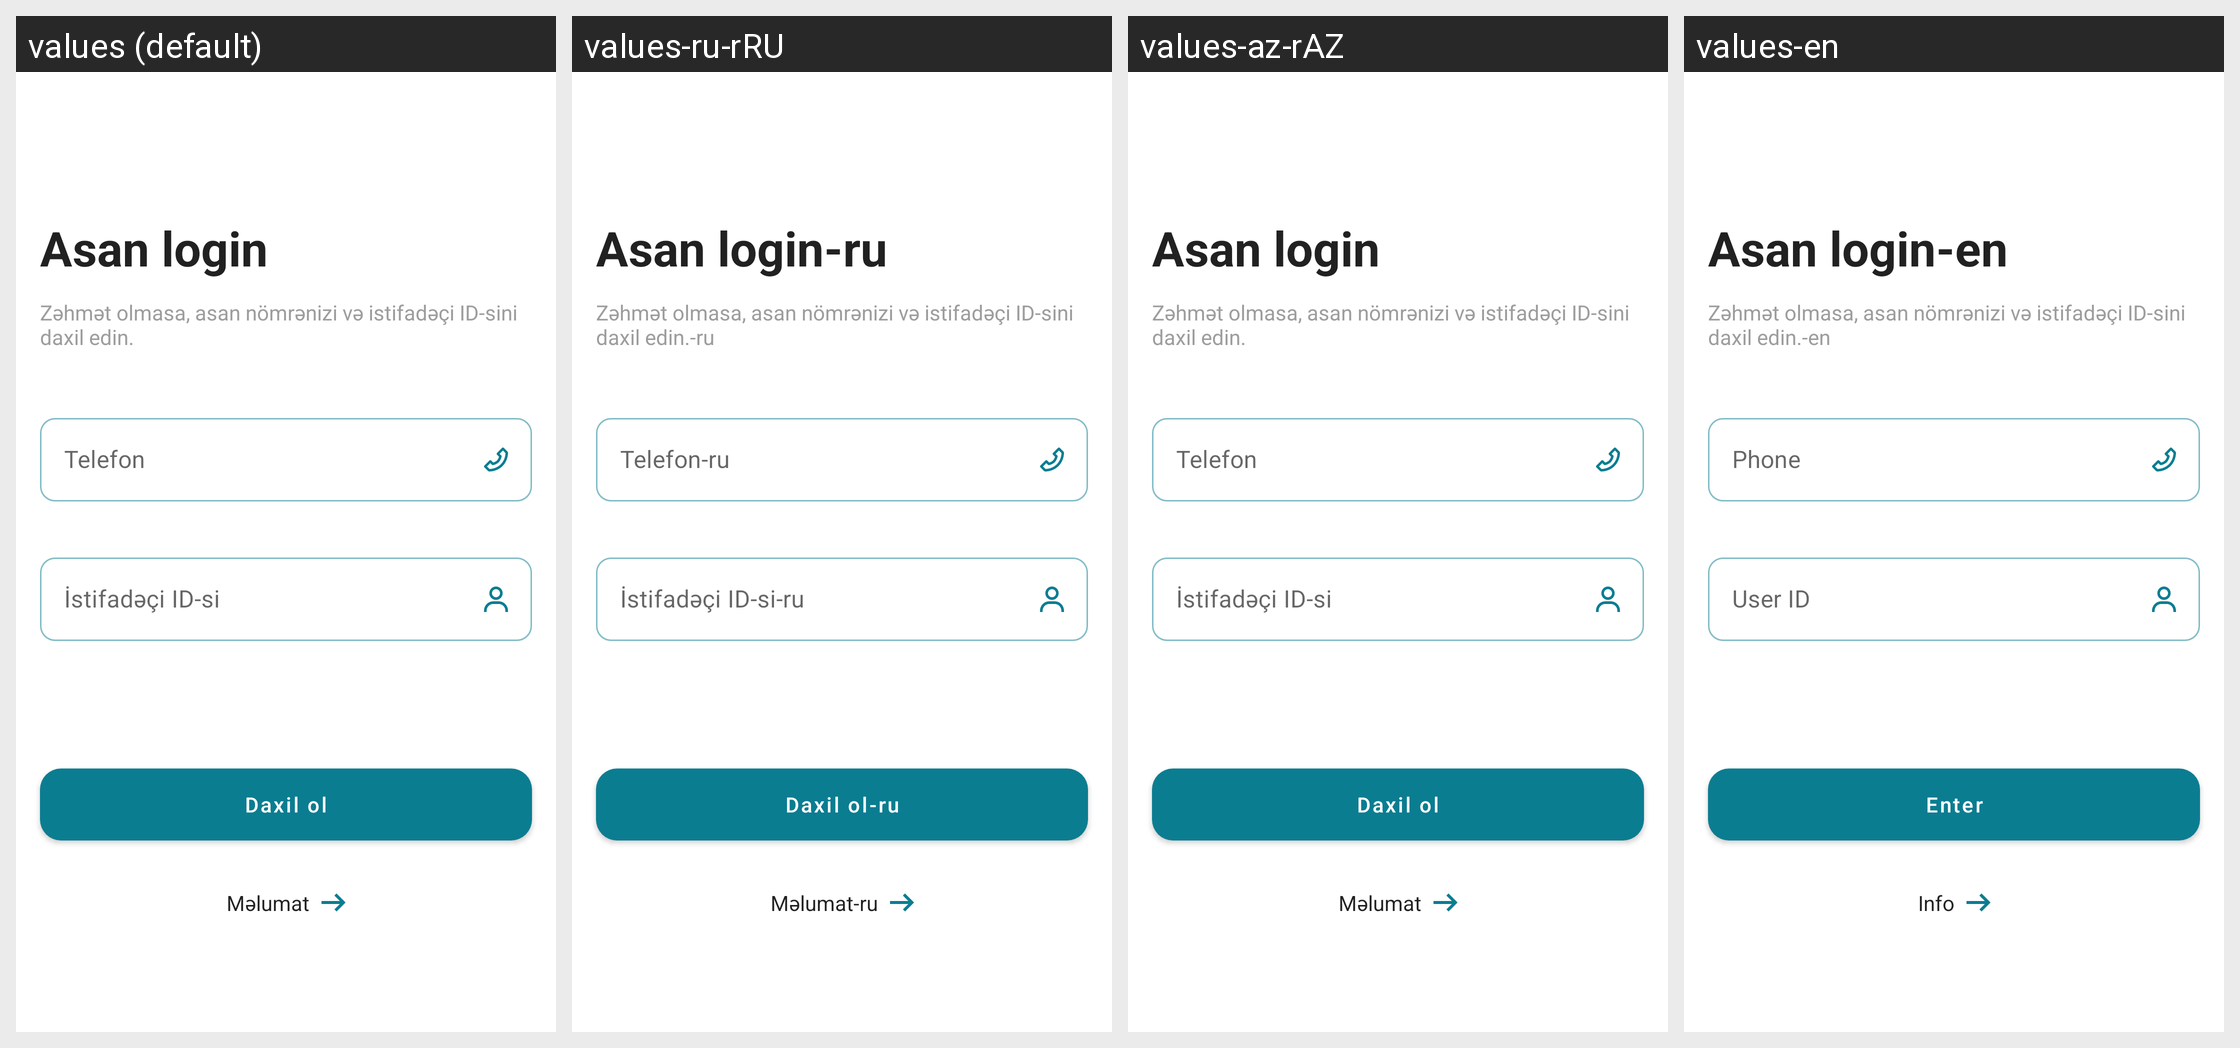

Locale-by-locale string values for the Android screen shown in this grid:
Android screen res/layout/fragment_login.xml rendered under 4 locales, left to right: values (default), values-ru-rRU, values-az-rAZ, values-en. Device: Nexus 5 (rendered at 1080×1920; each locale shown at half size, 540×960, under a caption strip naming it); theme Theme.Say_az.
Strings drawn on this screen, with the default value and each locale's value (text and hints the layout hard-codes, and strings that could not be matched under every locale, appear in the picture but are not listed):

msg_asan_login
  values: Asan login
  values-ru-rRU: Asan login-ru
  values-az-rAZ: Asan login
  values-en: Asan login-en

msg_login_info
  values: Zəhmət olmasa, asan nömrənizi və istifadəçi ID-sini daxil edin.
  values-ru-rRU: Zəhmət olmasa, asan nömrənizi və istifadəçi ID-sini daxil edin.-ru
  values-az-rAZ: Zəhmət olmasa, asan nömrənizi və istifadəçi ID-sini daxil edin.
  values-en: Zəhmət olmasa, asan nömrənizi və istifadəçi ID-sini daxil edin.-en

msg_phone
  values: Telefon
  values-ru-rRU: Telefon-ru
  values-az-rAZ: Telefon
  values-en: Phone

msg_user_id
  values: İstifadəçi ID-si
  values-ru-rRU: İstifadəçi ID-si-ru
  values-az-rAZ: İstifadəçi ID-si
  values-en: User ID

msg_enter
  values: Daxil ol
  values-ru-rRU: Daxil ol-ru
  values-az-rAZ: Daxil ol
  values-en: Enter

msg_info
  values: Məlumat
  values-ru-rRU: Məlumat-ru
  values-az-rAZ: Məlumat
  values-en: Info
